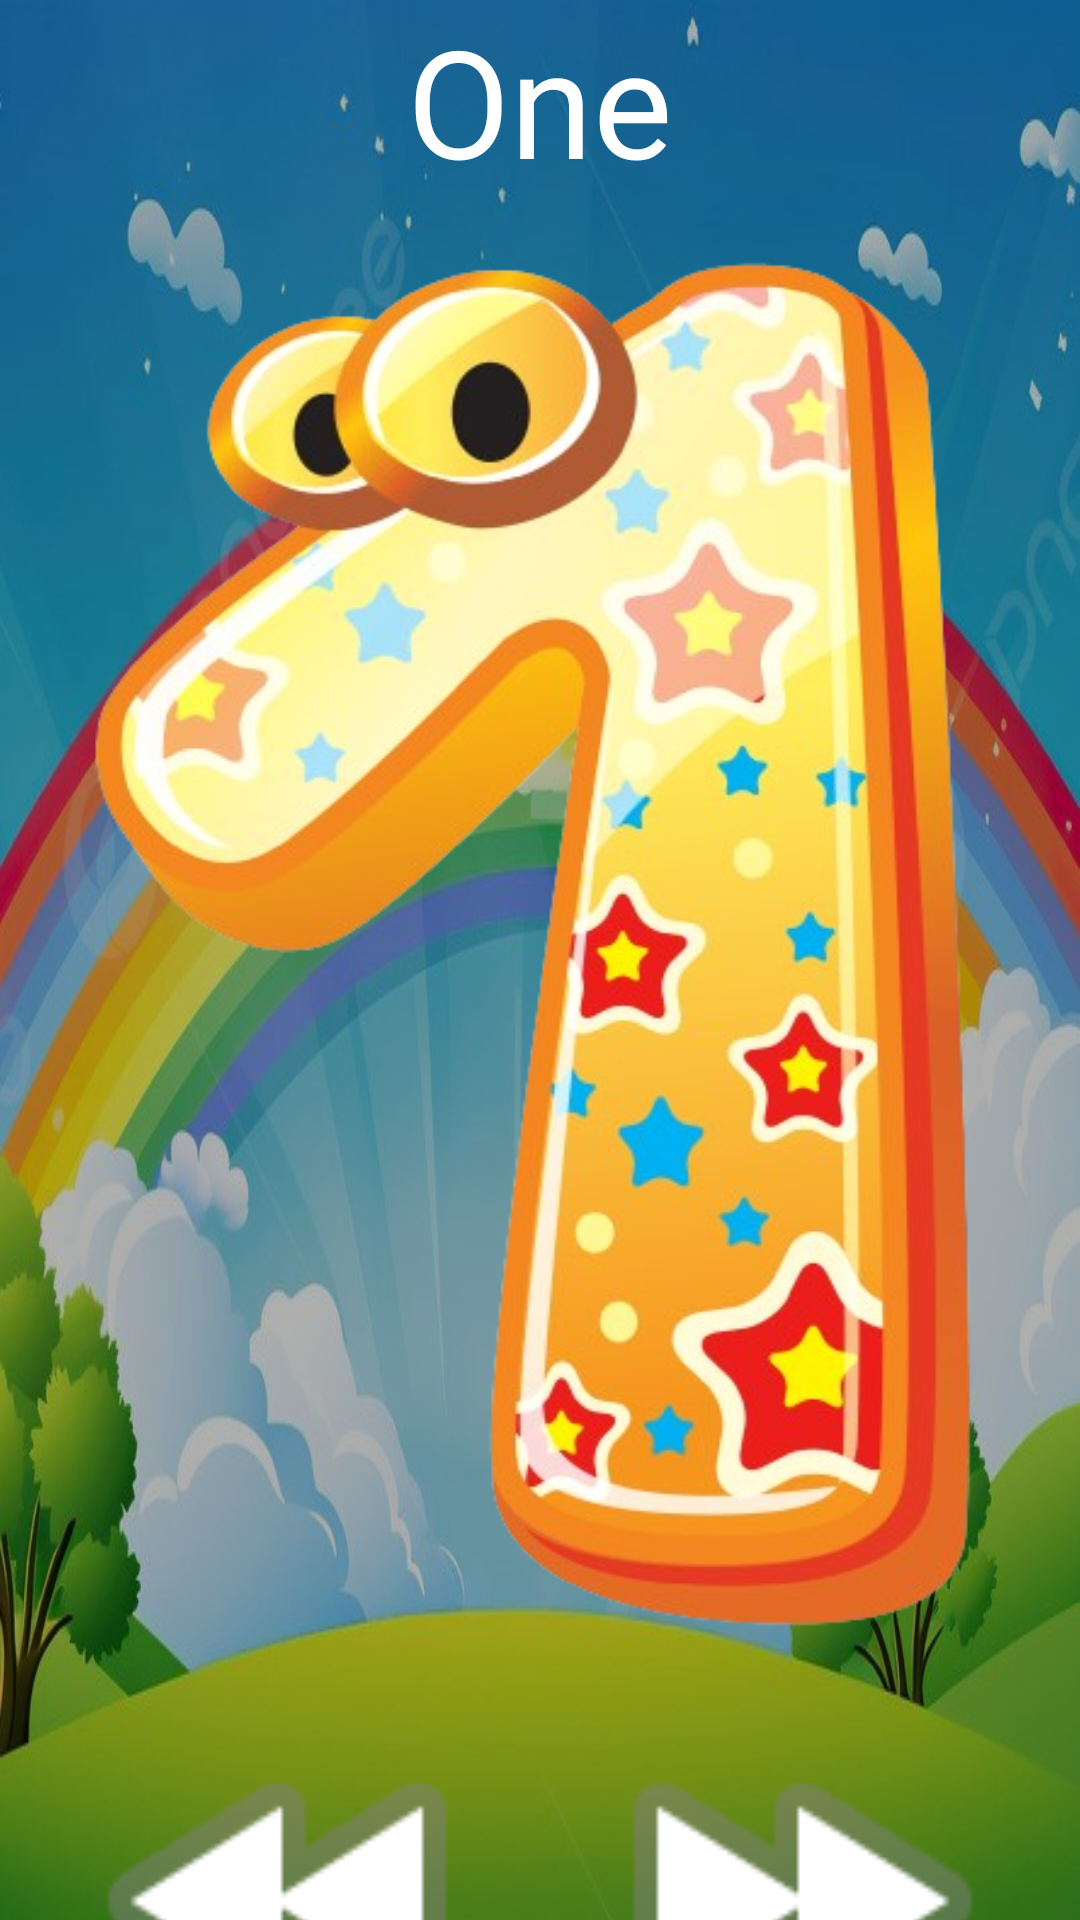

Android layout source for this screen:
<!-- AndroidManifest.xml: application theme Theme.KidsLearningApplication -->
<!-- res/layout/activity_number01.xml -->
<?xml version="1.0" encoding="utf-8"?>
<androidx.constraintlayout.widget.ConstraintLayout xmlns:android="http://schemas.android.com/apk/res/android"
    xmlns:app="http://schemas.android.com/apk/res-auto"
    xmlns:tools="http://schemas.android.com/tools"
    android:layout_width="match_parent"
    android:layout_height="match_parent"
    android:background="@drawable/rainbow4"
    tools:context=".Red">

    <LinearLayout
        android:layout_width="match_parent"
        android:layout_height="match_parent"
        android:orientation="vertical">

        <TextView
            android:id="@+id/textView"
            android:layout_width="match_parent"
            android:layout_height="wrap_content"
            android:fontFamily="@font/anton"
            android:text="One"
            android:textAlignment="center"
            android:textColor="@color/white"
            android:textSize="50sp" />

        <ImageView
            android:id="@+id/imageView14"
            android:layout_width="match_parent"
            android:layout_height="492dp"
            android:cropToPadding="true"
            app:layout_constraintEnd_toEndOf="parent"
            app:layout_constraintHorizontal_bias="0.5"
            app:layout_constraintStart_toStartOf="parent"
            app:srcCompat="@drawable/one"
            tools:layout_editor_absoluteY="103dp" />

        <LinearLayout
            android:layout_width="match_parent"
            android:layout_height="match_parent"
            android:orientation="horizontal">

            <ImageView
                android:id="@+id/imageView17"
                android:layout_width="150dp"
                android:layout_height="150dp"
                android:layout_marginStart="8dp"
                android:layout_weight="50"
                app:layout_constraintBottom_toBottomOf="parent"
                app:layout_constraintStart_toStartOf="parent"
                app:srcCompat="@android:drawable/ic_media_rew" />

            <ImageView
                android:id="@+id/imageView16"
                android:layout_width="150dp"
                android:layout_height="150dp"
                android:layout_marginEnd="8dp"
                android:layout_weight="50"
                app:layout_constraintBottom_toBottomOf="parent"
                app:layout_constraintEnd_toEndOf="parent"
                app:srcCompat="@android:drawable/ic_media_ff" />
        </LinearLayout>
    </LinearLayout>

</androidx.constraintlayout.widget.ConstraintLayout>
<!-- resources referenced by this layout -->
<resources>
  <color name="white">#FFFFFFFF</color>
  <!-- drawable one: png bitmap (drawable, 274229 bytes) -->
  <!-- drawable rainbow4: jpg bitmap (drawable, 70067 bytes) -->
  <style name="Theme.KidsLearningApplication" parent="Base.Theme.KidsLearningApplication" />
  <style name="Base.Theme.KidsLearningApplication" parent="Theme.Material3.DayNight.NoActionBar">
          
          
      </style>
</resources>
